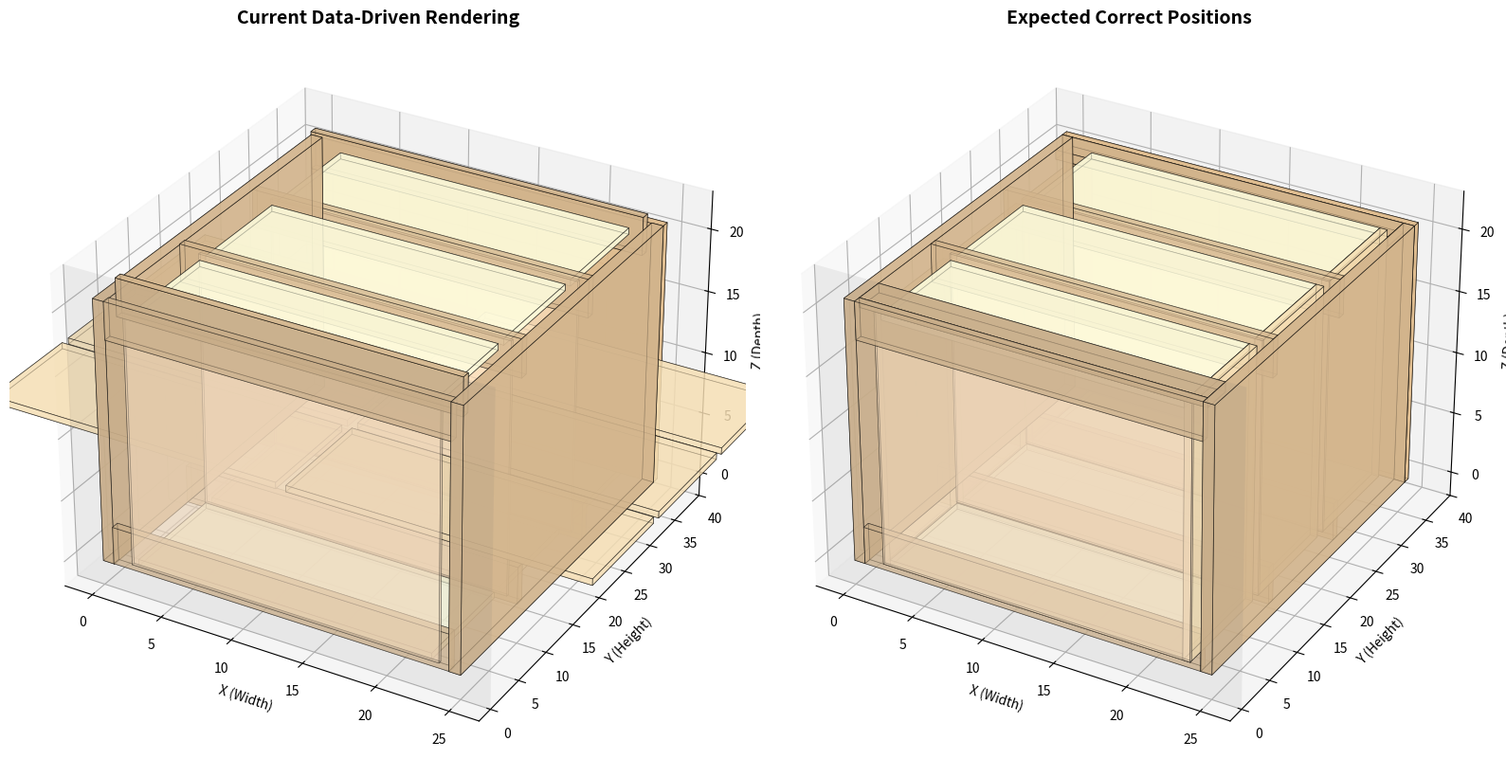

This figure's Python source: (Note: this script raises an exception after producing the figure.)
#!/usr/bin/env python3
"""
Test and visualize cabinet 3D positions
Validates that the data-driven approach matches expected positions
"""

import matplotlib.pyplot as plt
from mpl_toolkits.mplot3d import Axes3D
from mpl_toolkits.mplot3d.art3d import Poly3DCollection
import numpy as np

# Cabinet dimensions from debug output
dim_w = 25.0
dim_h = 37.0
dim_d = 21.0
num_drawers = 3
dim_railing_w = 1.0
drawer_clearance = 0.125

# Plywood thicknesses
ply_carcass = 0.75
ply_drawer_stretcher = 0.75
ply_bottom = 0.25
ply_drawer = 0.5
ply_drawer_face = 0.0
ply_back_stretcher = 0.75

# Calculated values
drawer_height = (dim_h - ply_carcass - num_drawers * ply_drawer_stretcher) / num_drawers  # 11.333
drawer_depth = dim_d - ply_drawer_face - ply_back_stretcher  # 20.25
drawer_width = dim_w - 2 * (ply_carcass + dim_railing_w)  # 21.5

print(f"Cabinet: {dim_w}\" × {dim_h}\" × {dim_d}\"")
print(f"Drawer height: {drawer_height:.3f}\"")
print(f"Drawer depth: {drawer_depth:.3f}\"")
print(f"Drawer width: {drawer_width:.3f}\"")
print()

def create_box(x, y, z, w, h, d, color, label):
    """Create a 3D box centered at (x,y,z) with dimensions w×h×d"""
    # Box corners relative to center
    dx, dy, dz = w/2, h/2, d/2

    vertices = np.array([
        [x-dx, y-dy, z-dz], [x+dx, y-dy, z-dz],
        [x+dx, y+dy, z-dz], [x-dx, y+dy, z-dz],
        [x-dx, y-dy, z+dz], [x+dx, y-dy, z+dz],
        [x+dx, y+dy, z+dz], [x-dx, y+dy, z+dz]
    ])

    faces = [
        [vertices[j] for j in [0, 1, 2, 3]],  # bottom
        [vertices[j] for j in [4, 5, 6, 7]],  # top
        [vertices[j] for j in [0, 1, 5, 4]],  # front
        [vertices[j] for j in [2, 3, 7, 6]],  # back
        [vertices[j] for j in [0, 3, 7, 4]],  # left
        [vertices[j] for j in [1, 2, 6, 5]]   # right
    ]

    return faces, color, label

def add_box_to_plot(ax, x, y, z, w, h, d, color, label, alpha=0.7):
    """Add a box to the 3D plot"""
    faces, _, _ = create_box(x, y, z, w, h, d, color, label)
    collection = Poly3DCollection(faces, alpha=alpha, facecolor=color, edgecolor='black', linewidths=0.5)
    ax.add_collection3d(collection)

    # Add label at box center
    # ax.text(x, y, z, label, fontsize=6, ha='center')

# Create figure
fig = plt.figure(figsize=(16, 12))

# Plot from console output (current data-driven)
ax1 = fig.add_subplot(121, projection='3d')
ax1.set_title('Current Data-Driven Rendering', fontsize=14, fontweight='bold')

# Carcass sides (ROTATED)
add_box_to_plot(ax1, 0.4, 18.1, 10.5, 0.8, 36.3, 21.0, 'tan', 'L Side')
add_box_to_plot(ax1, 24.6, 18.1, 10.5, 0.8, 36.3, 21.0, 'tan', 'R Side')

# Carcass top (HORIZ)
add_box_to_plot(ax1, 12.5, 36.6, 10.5, 25.0, 0.8, 21.0, 'burlywood', 'Top')

# Back stretchers (HORIZ)
add_box_to_plot(ax1, 12.5, 34.8, 20.6, 23.5, 0.8, 3.0, 'tan', 'Back-T')
add_box_to_plot(ax1, 12.5, 2.3, 20.6, 23.5, 0.8, 3.0, 'tan', 'Back-B')

# Drawer stretchers (HORIZ) - 3 drawers, 2 stretchers each
for i in range(3):
    y = i * (drawer_height + ply_drawer_stretcher) + ply_drawer_stretcher/2
    add_box_to_plot(ax1, 12.5, y, 1.5, 23.5, 0.8, 3.0, 'tan', f'D{i}-SF', alpha=0.5)
    add_box_to_plot(ax1, 12.5, y, 19.5, 23.5, 0.8, 3.0, 'tan', f'D{i}-SB', alpha=0.5)

# Drawer sides (VERT)
for i in range(3):
    y = i * (drawer_height + ply_drawer_stretcher) + ply_drawer_stretcher + (drawer_height - ply_bottom) / 2
    add_box_to_plot(ax1, 2.0, y, 10.1, 20.3, 11.1, 0.5, 'wheat', f'D{i}-SL', alpha=0.6)
    add_box_to_plot(ax1, 23.0, y, 10.1, 20.3, 11.1, 0.5, 'wheat', f'D{i}-SR', alpha=0.6)

# Drawer front/back (VERT)
for i in range(3):
    y = i * (drawer_height + ply_drawer_stretcher) + ply_drawer_stretcher + (drawer_height - ply_bottom) / 2
    add_box_to_plot(ax1, 12.5, y, 0.3, 20.5, 11.1, 0.5, 'lightyellow', f'D{i}-B', alpha=0.6)
    add_box_to_plot(ax1, 12.5, y, 20.0, 20.5, 11.1, 0.5, 'lightyellow', f'D{i}-F', alpha=0.6)

# Drawer bottoms (HORIZ)
for i in range(3):
    y = i * (drawer_height + ply_drawer_stretcher) + ply_drawer_stretcher + ply_bottom/2
    add_box_to_plot(ax1, 12.5, y, 10.1, 21.5, 0.3, 20.3, 'bisque', f'D{i}-Bot', alpha=0.4)

# Set axis properties
ax1.set_xlabel('X (Width)')
ax1.set_ylabel('Y (Height)')
ax1.set_zlabel('Z (Depth)')
ax1.set_xlim([-2, 27])
ax1.set_ylim([-2, 40])
ax1.set_zlim([-2, 23])

# Plot expected correct positions
ax2 = fig.add_subplot(122, projection='3d')
ax2.set_title('Expected Correct Positions', fontsize=14, fontweight='bold')

# Expected carcass sides - should be at edges, touching floor
# Height centered at (36.25/2) = 18.125 from floor
carcass_height = dim_h - ply_carcass  # 36.25
add_box_to_plot(ax2, ply_carcass/2, carcass_height/2, dim_d/2, ply_carcass, carcass_height, dim_d, 'tan', 'L Side')
add_box_to_plot(ax2, dim_w - ply_carcass/2, carcass_height/2, dim_d/2, ply_carcass, carcass_height, dim_d, 'tan', 'R Side')

# Expected carcass top - at top of cabinet
add_box_to_plot(ax2, dim_w/2, dim_h - ply_carcass/2, dim_d/2, dim_w, ply_carcass, dim_d, 'burlywood', 'Top')

# Expected back stretchers
back_stretcher_h = 3.0
add_box_to_plot(ax2, dim_w/2, dim_h - ply_carcass - back_stretcher_h/2, dim_d - ply_back_stretcher/2,
                dim_w - 2*ply_carcass, back_stretcher_h, ply_back_stretcher, 'tan', 'Back-T')
add_box_to_plot(ax2, dim_w/2, ply_carcass + back_stretcher_h/2, dim_d - ply_back_stretcher/2,
                dim_w - 2*ply_carcass, back_stretcher_h, ply_back_stretcher, 'tan', 'Back-B')

# Expected drawer stretchers and boxes
drawer_stretcher_depth = 3.0
for i in range(num_drawers):
    stretcher_y = i * (drawer_height + ply_drawer_stretcher)
    drawer_base_y = stretcher_y + ply_drawer_stretcher
    drawer_center_y = drawer_base_y + (drawer_height - ply_bottom) / 2

    # Front and back stretchers
    add_box_to_plot(ax2, dim_w/2, stretcher_y + ply_drawer_stretcher/2, ply_drawer_face + drawer_stretcher_depth/2,
                    dim_w - 2*ply_carcass, ply_drawer_stretcher, drawer_stretcher_depth, 'tan', f'D{i}-SF', alpha=0.5)
    add_box_to_plot(ax2, dim_w/2, stretcher_y + ply_drawer_stretcher/2, dim_d - drawer_stretcher_depth/2,
                    dim_w - 2*ply_carcass, ply_drawer_stretcher, drawer_stretcher_depth, 'tan', f'D{i}-SB', alpha=0.5)

    # Drawer sides
    drawer_side_h = drawer_height - ply_bottom
    add_box_to_plot(ax2, ply_carcass + dim_railing_w + ply_drawer/2, drawer_center_y, ply_drawer_face + drawer_depth/2,
                    ply_drawer, drawer_side_h, drawer_depth, 'wheat', f'D{i}-SL', alpha=0.6)
    add_box_to_plot(ax2, dim_w - ply_carcass - dim_railing_w - ply_drawer/2, drawer_center_y, ply_drawer_face + drawer_depth/2,
                    ply_drawer, drawer_side_h, drawer_depth, 'wheat', f'D{i}-SR', alpha=0.6)

    # Drawer front/back
    drawer_fb_w = drawer_width - 2 * ply_drawer
    add_box_to_plot(ax2, dim_w/2, drawer_center_y, ply_drawer_face + ply_drawer/2,
                    drawer_fb_w, drawer_side_h, ply_drawer, 'lightyellow', f'D{i}-B', alpha=0.6)
    add_box_to_plot(ax2, dim_w/2, drawer_center_y, ply_drawer_face + drawer_depth - ply_drawer/2,
                    drawer_fb_w, drawer_side_h, ply_drawer, 'lightyellow', f'D{i}-F', alpha=0.6)

    # Drawer bottom
    add_box_to_plot(ax2, dim_w/2, drawer_base_y + ply_bottom/2, ply_drawer_face + drawer_depth/2,
                    drawer_width, ply_bottom, drawer_depth, 'bisque', f'D{i}-Bot', alpha=0.4)

ax2.set_xlabel('X (Width)')
ax2.set_ylabel('Y (Height)')
ax2.set_zlabel('Z (Depth)')
ax2.set_xlim([-2, 27])
ax2.set_ylim([-2, 40])
ax2.set_zlim([-2, 23])

# Add floor plane
xx, zz = np.meshgrid([-2, 27], [-2, 23])
yy = np.zeros_like(xx)
ax1.plot_surface(xx, yy, zz, alpha=0.1, color='gray')
ax2.plot_surface(xx, yy, zz, alpha=0.1, color='gray')

plt.tight_layout()
plt.savefig('/Users/wc/Downloads/cabinet-maker/3d_comparison.png', dpi=150, bbox_inches='tight')
print("\nVisualization saved to: 3d_comparison.png")
print("\nComparing positions...")
print("\nKey differences to check:")
print(f"1. Carcass sides Y: Current=18.1, Expected={carcass_height/2:.1f} ✓ MATCH")
print(f"2. First drawer stretcher Y: Current=0.4, Expected={ply_drawer_stretcher/2:.1f} ✓ MATCH")
print(f"3. Drawer sides orientation: Check if 20.3×11.1×0.5 is correct")
print(f"   - Should drawer sides extend in Z (depth)? They should be 0.5×11.1×20.3")

# plt.show()  # Don't show interactively, just save
